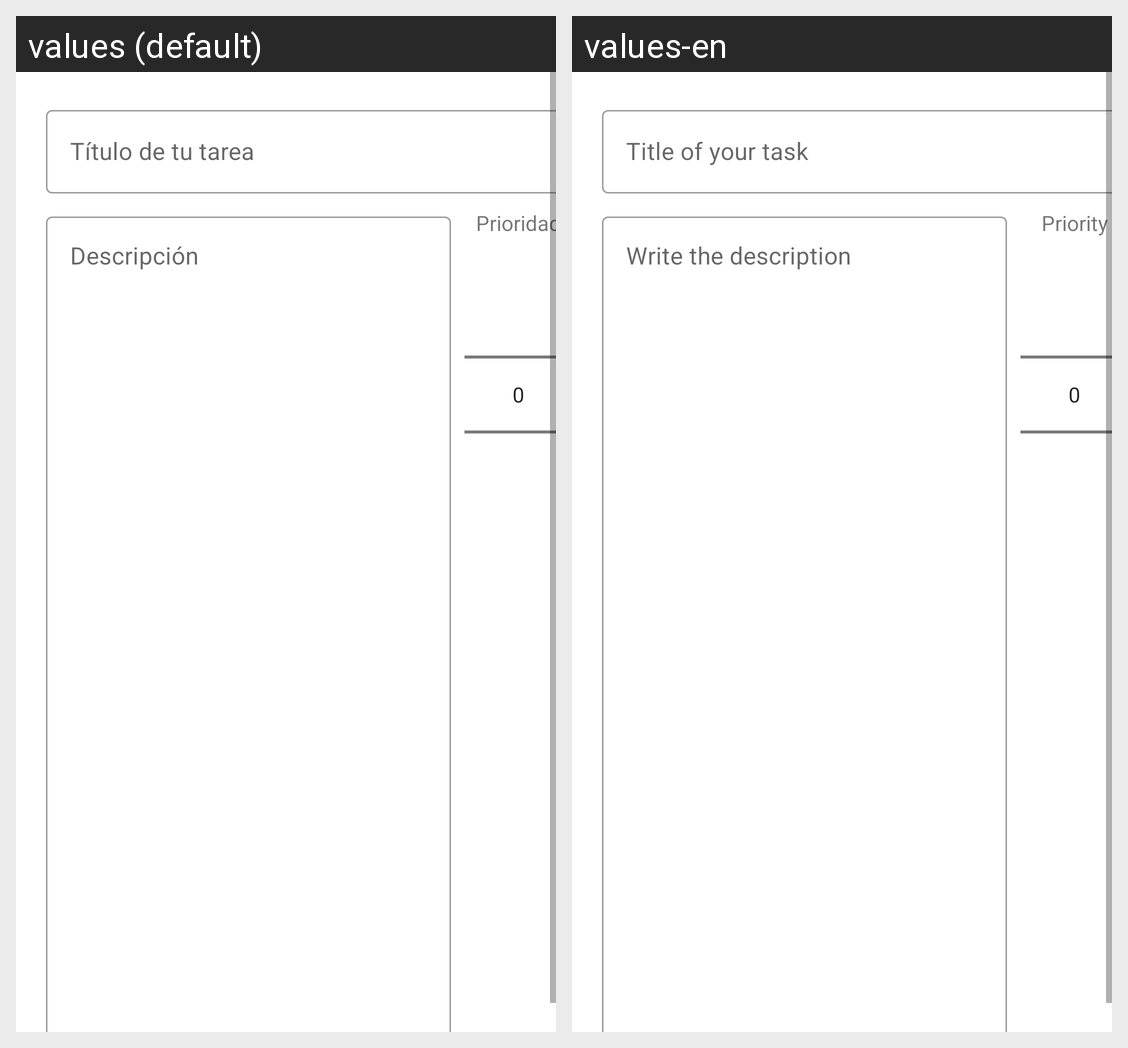

The same Android screen rendered under two of its app's locales, left to right. List the strings drawn on it with the default value and each locale's translation.
Android screen res/layout/activity_main2.xml rendered under 2 locales, left to right: values (default), values-en. Device: Nexus 5 (rendered at 1080×1920; each locale shown at half size, 540×960, under a caption strip naming it); theme Theme.MyApplication.
Strings drawn on this screen, with the default value and each locale's value (text and hints the layout hard-codes, and strings that could not be matched under every locale, appear in the picture but are not listed):

edit_note_title_task
  values: Título de tu tarea
  values-en: Title of your task

edit_note_description_task
  values: Descripción
  values-en: Write the description

edit_task_priority
  values: Prioridad
  values-en: Priority
